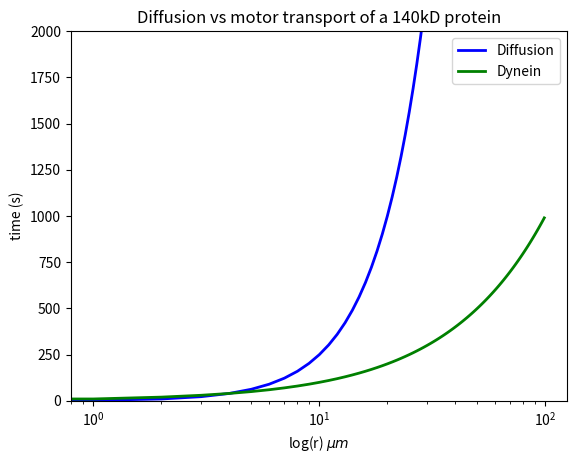

The matplotlib source for this figure:
#!/usr/bin/env python2.7


import numpy as np
import matplotlib.patches as mpatches
import matplotlib.pyplot as plt

x = np.arange(0,100,1)

plt.plot(x, x*x/(2*.2), 'b', label="Diffusion", linewidth=2.0)
plt.plot(x, x/.1, 'g', label="Dynein", linewidth=2.0)

plt.legend(loc='best')

plt.title("Diffusion vs motor transport of a 140kD protein")
plt.xlabel("log(r) $\mu m$")
plt.ylabel("time (s)")

ax = plt.gca()

ax.set_xscale('log')

ax.set_ylim([0,2000])

plt.show()
